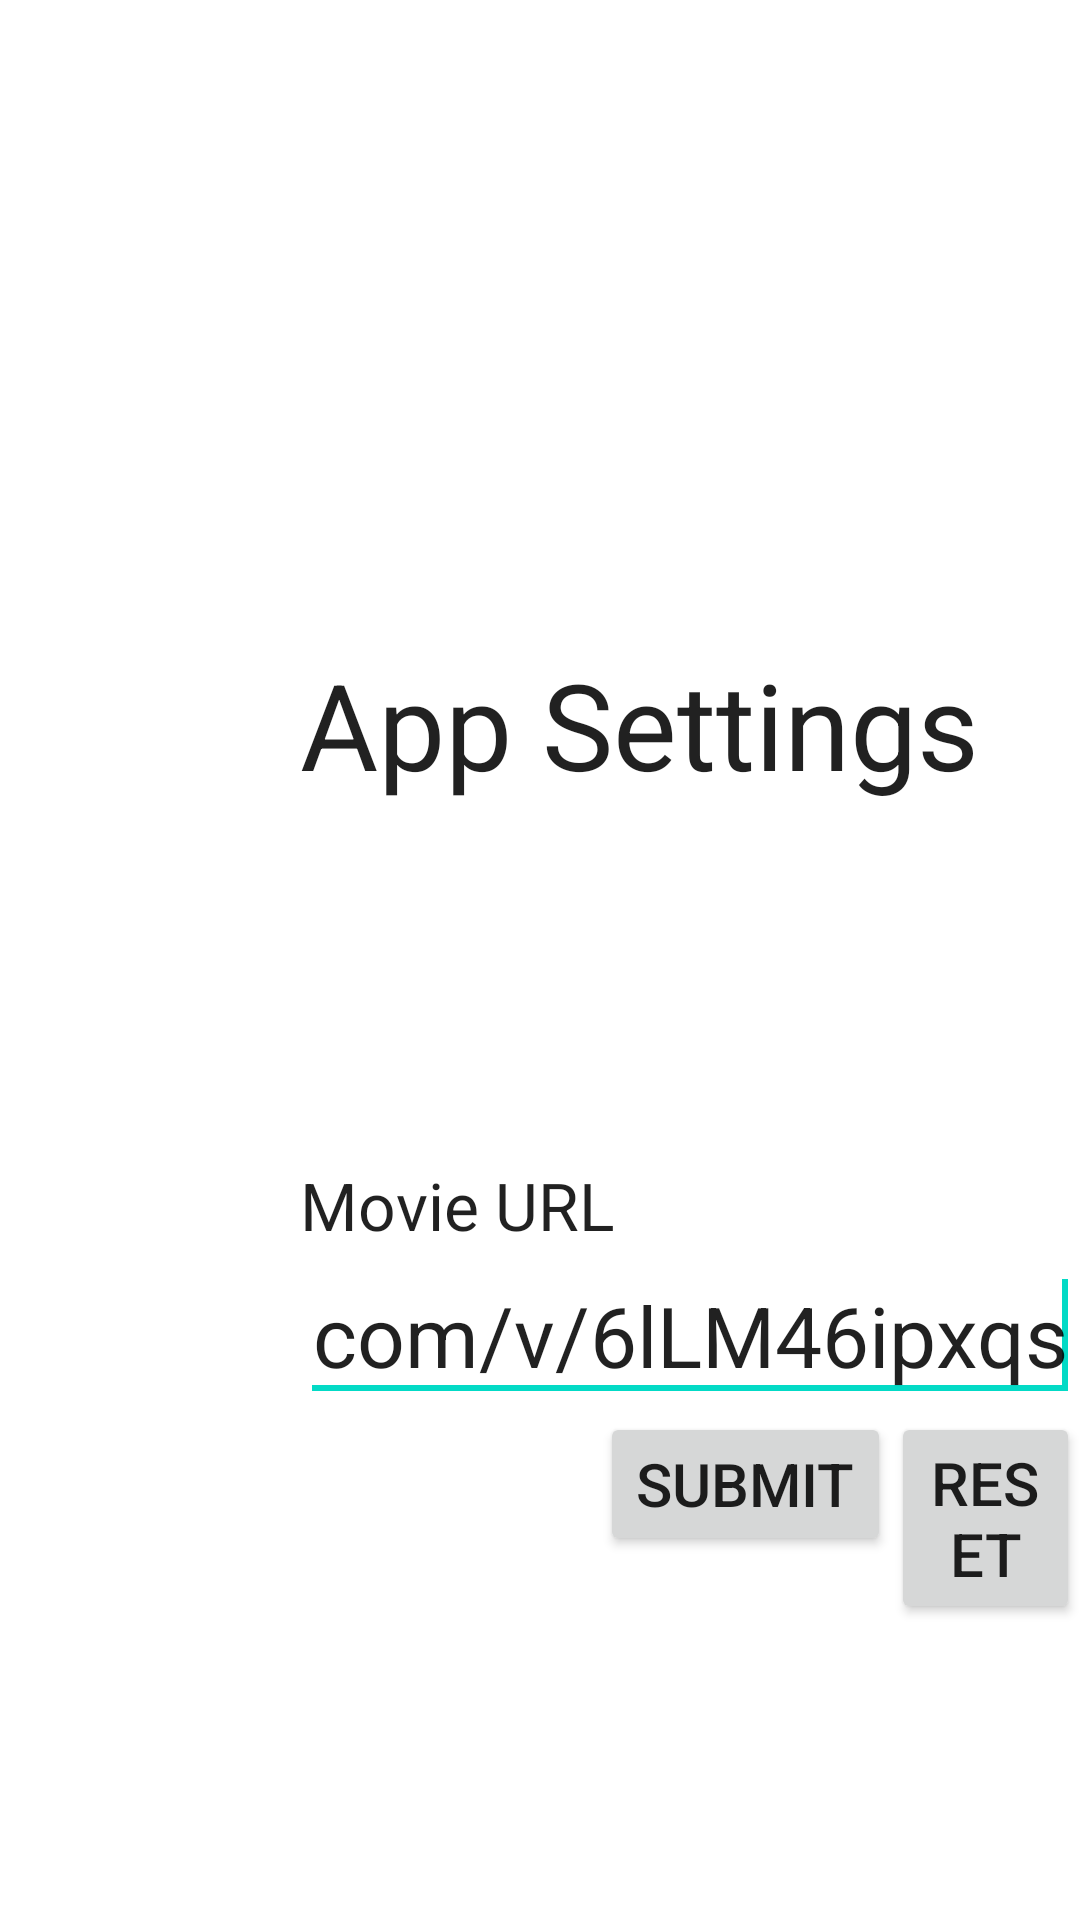

Here is an Android app screen rendered from its layout file. Give the layout XML and the strings, colors and styles it references.
<!-- AndroidManifest.xml: fallback theme Theme.MaterialComponents.DayNight.NoActionBar -->
<!-- res/layout/preflayout.xml -->
<?xml version="1.0" encoding="utf-8"?>
<RelativeLayout xmlns:android="http://schemas.android.com/apk/res/android"
    android:id="@+id/RelativeLayout1"
    android:layout_width="wrap_content"
    android:layout_height="wrap_content"
    android:layout_gravity="center"
    android:background="@drawable/bg"
    android:gravity="center_vertical|left"
    android:orientation="horizontal" >

    <LinearLayout
        android:id="@+id/LinearLayout1"
        android:layout_width="wrap_content"
        android:layout_height="wrap_content"
        android:layout_alignParentTop="true"
        android:layout_marginLeft="100dp"
        android:gravity="center_vertical|center_horizontal"
        android:orientation="vertical" >

        <TextView
            android:id="@+id/textHeader"
            android:layout_width="wrap_content"
            android:layout_height="0dp"
            android:layout_gravity="left"
            android:layout_marginTop="116dp"
            android:layout_weight="1"
            android:text="App Settings"
            android:textAppearance="?android:attr/textAppearanceLarge"
            android:textSize="40dp" />

        <TextView
            android:id="@+id/labelURL"
            android:layout_width="wrap_content"
            android:layout_height="0dp"
            android:layout_gravity="left"
            android:layout_marginTop="119dp"
            android:layout_weight="1"
            android:text="Movie URL"
            android:textAppearance="?android:attr/textAppearanceLarge" />

        <EditText
            android:id="@+id/editURL"
            android:layout_width="wrap_content"
            android:layout_height="0dp"
            android:layout_gravity="left"
            android:layout_weight="1"
            android:inputType="textPersonName"
            android:text="http://www.youtube.com/v/6lLM46ipxqs"
            android:textSize="28dp"
            android:width="600dp" >

            <requestFocus />
        </EditText>

        <LinearLayout
            android:id="@+id/LinearLayout01"
            android:layout_width="wrap_content"
            android:layout_height="0dp"
            android:layout_gravity="left"
            android:layout_marginLeft="100dp"
            android:layout_weight="1"
            android:orientation="horizontal" >

            <Button
                android:id="@+id/button1"
                android:layout_width="wrap_content"
                android:layout_height="wrap_content"
                android:layout_gravity="left"
                android:clickable="true"
                android:text="Submit"
                android:textSize="20dp" />

            <Button
                android:id="@+id/button2"
                android:layout_width="wrap_content"
                android:layout_height="wrap_content"
                android:layout_gravity="left"
                android:clickable="true"
                android:text="Reset"
                android:textSize="20dp" />
        </LinearLayout>
    </LinearLayout>

</RelativeLayout>
<!-- resources referenced by this layout -->
<resources>

</resources>
